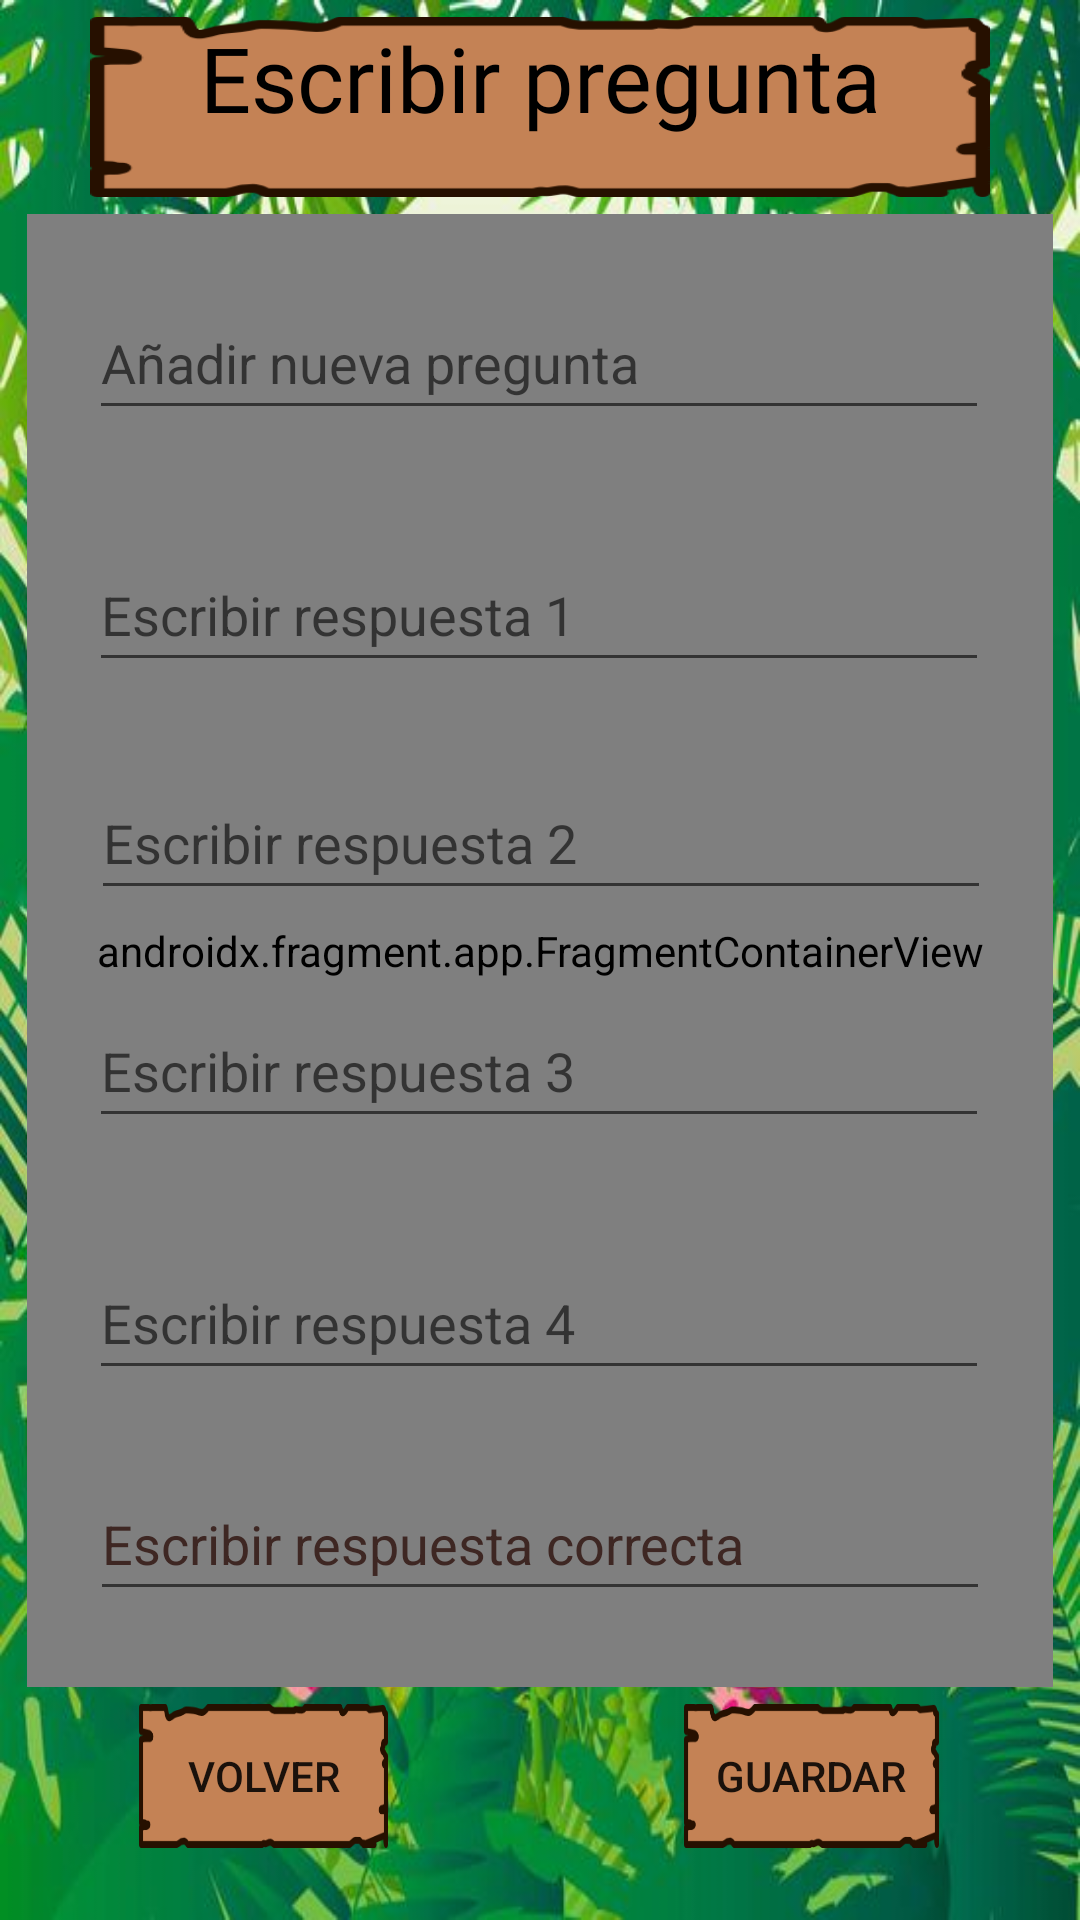

Android layout source for this screen:
<!-- AndroidManifest.xml: application theme Theme.Practica1 -->
<!-- res/layout/activity_add_preguntas.xml -->
<?xml version="1.0" encoding="utf-8"?>
<androidx.constraintlayout.widget.ConstraintLayout xmlns:android="http://schemas.android.com/apk/res/android"
    xmlns:app="http://schemas.android.com/apk/res-auto"
    xmlns:tools="http://schemas.android.com/tools"
    android:layout_width="match_parent"
    android:layout_height="match_parent"
    android:background="@drawable/preguntas"
    tools:context=".AddPreguntasActivity">

    <androidx.fragment.app.FragmentContainerView
        android:id="@+id/fragmentContainerView3"
        android:name="com.example.practica1.FondoAddPreguntaFragment"
        android:layout_width="342dp"
        android:layout_height="491dp"
        app:layout_constraintBottom_toTopOf="@+id/buttonVolver"
        app:layout_constraintEnd_toEndOf="parent"
        app:layout_constraintHorizontal_bias="0.5"
        app:layout_constraintStart_toStartOf="parent"
        app:layout_constraintTop_toBottomOf="@+id/textView"
        app:layout_constraintVertical_bias="0.5" />

    <TextView
        android:id="@+id/textView"
        android:layout_width="300dp"
        android:layout_height="60dp"
        android:background="@drawable/texto"
        android:fontFamily="@font/alfa_slab_one"
        android:text="@string/escribirPregunta"
        android:textAlignment="center"
        android:textAllCaps="false"
        android:textColor="@color/black"
        android:textSize="30sp"
        app:flow_verticalAlign="center"
        app:layout_constraintBottom_toTopOf="@+id/fragmentContainerView3"
        app:layout_constraintEnd_toEndOf="parent"
        app:layout_constraintHorizontal_bias="0.5"
        app:layout_constraintStart_toStartOf="parent"
        app:layout_constraintTop_toTopOf="parent"
        app:layout_constraintVertical_bias="0.5"
        tools:ignore="TextSizeCheck" />

    <EditText
        android:id="@+id/etPregunta"
        android:layout_width="300sp"
        android:layout_height="wrap_content"
        android:layout_marginTop="24dp"
        android:height="80sp"
        android:autofillHints=""
        android:ems="10"
        android:hint="@string/addPregunta"
        android:inputType="textLongMessage"
        android:minHeight="48dp"
        app:layout_constraintEnd_toEndOf="parent"
        app:layout_constraintHorizontal_bias="0.495"
        app:layout_constraintStart_toStartOf="parent"
        app:layout_constraintTop_toTopOf="@+id/fragmentContainerView3" />

    <EditText
        android:id="@+id/etRespuesta1"
        android:layout_width="300sp"
        android:layout_height="wrap_content"
        android:layout_marginTop="36dp"
        android:ems="10"
        android:hint="@string/respuesta1"
        android:inputType="textShortMessage"
        android:minHeight="48dp"
        app:layout_constraintEnd_toEndOf="parent"
        app:layout_constraintHorizontal_bias="0.495"
        app:layout_constraintStart_toStartOf="parent"
        app:layout_constraintTop_toBottomOf="@+id/etPregunta"
        android:autofillHints="" />

    <EditText
        android:id="@+id/etRespuesta2"
        android:layout_width="300sp"
        android:layout_height="wrap_content"
        android:layout_marginTop="28dp"
        android:ems="10"
        android:hint="@string/respuesta2"
        android:inputType="textShortMessage"
        android:minHeight="48dp"
        app:layout_constraintEnd_toEndOf="parent"
        app:layout_constraintHorizontal_bias="0.504"
        app:layout_constraintStart_toStartOf="parent"
        app:layout_constraintTop_toBottomOf="@+id/etRespuesta1"
        android:autofillHints="" />

    <EditText
        android:id="@+id/etRespuesta3"
        android:layout_width="300sp"
        android:layout_height="wrap_content"
        android:layout_marginTop="28dp"
        android:ems="10"
        android:hint="@string/respuesta3"
        android:inputType="textShortMessage"
        android:minHeight="48dp"
        app:layout_constraintEnd_toEndOf="parent"
        app:layout_constraintHorizontal_bias="0.495"
        app:layout_constraintStart_toStartOf="parent"
        app:layout_constraintTop_toBottomOf="@+id/etRespuesta2"
        android:autofillHints="" />

    <EditText
        android:id="@+id/etRespuesta4"
        android:layout_width="300sp"
        android:layout_height="wrap_content"
        android:layout_marginTop="36dp"
        android:ems="10"
        android:hint="@string/respuesta4"
        android:inputType="textShortMessage"
        android:minHeight="48dp"
        app:layout_constraintEnd_toEndOf="parent"
        app:layout_constraintHorizontal_bias="0.495"
        app:layout_constraintStart_toStartOf="parent"
        app:layout_constraintTop_toBottomOf="@+id/etRespuesta3"
        android:autofillHints="" />

    <EditText
        android:id="@+id/etRespuesta5"
        android:layout_width="300sp"
        android:layout_height="wrap_content"
        android:autofillHints=""
        android:ems="10"
        android:hint="@string/correcto"
        android:inputType="textShortMessage"
        android:minHeight="48dp"
        android:textColorHint="#3E2723"
        app:layout_constraintBottom_toBottomOf="@+id/fragmentContainerView3"
        app:layout_constraintEnd_toEndOf="parent"
        app:layout_constraintHorizontal_bias="0.5"
        app:layout_constraintStart_toStartOf="parent"
        app:layout_constraintTop_toBottomOf="@+id/etRespuesta4" />

    <Button
        android:id="@+id/buttonVolver"
        android:layout_width="83dp"
        android:layout_height="48dp"
        android:layout_marginBottom="24dp"
        android:background="@drawable/texto"
        android:onClick="volver"
        android:text="@string/buttonVolver"
        app:layout_constraintBottom_toBottomOf="parent"
        app:layout_constraintEnd_toEndOf="parent"
        app:layout_constraintHorizontal_bias="0.167"

        app:layout_constraintStart_toStartOf="parent" />

    <Button
        android:id="@+id/buttonGuardar"
        android:layout_width="85sp"
        android:layout_height="48dp"
        android:layout_marginBottom="24dp"
        android:background="@drawable/texto"
        android:onClick="registrar"
        android:text="@string/buttonGuardar"
        app:layout_constraintBottom_toBottomOf="parent"
        app:layout_constraintEnd_toEndOf="parent"
        app:layout_constraintHorizontal_bias="0.829"
        app:layout_constraintStart_toStartOf="parent"
        tools:ignore="TextSizeCheck" />

</androidx.constraintlayout.widget.ConstraintLayout>
<!-- resources referenced by this layout -->
<resources>
  <!-- drawable preguntas: jpg bitmap (drawable, 81083 bytes) -->
  <!-- drawable texto: png bitmap (drawable, 6047 bytes) -->
  <string name="addPregunta">Añadir nueva pregunta</string>
  <string name="buttonGuardar">Guardar</string>
  <string name="buttonVolver">Volver</string>
  <string name="correcto">Escribir respuesta correcta</string>
  <string name="escribirPregunta">Escribir pregunta</string>
  <string name="respuesta1">Escribir respuesta 1</string>
  <string name="respuesta2">Escribir respuesta 2</string>
  <string name="respuesta3">Escribir respuesta 3</string>
  <string name="respuesta4">Escribir respuesta 4</string>
  <style name="Theme.Practica1" parent="Base.Theme.Practica1" />
  <style name="Base.Theme.Practica1" parent="Theme.AppCompat.Light.NoActionBar">
          
          
  
          <item name="android:windowActivityTransitions">true</item>
  
          <item name="android:windowEnterTransition">@android:transition/fade</item>
          <item name="android:windowExitTransition">@android:transition/fade</item>
          <item name="android:duration">2000</item>
  
  
  
      </style>
  <!-- not gathered from this repository: default colours our renderer supplied (Android Studio template values) -->
  <color name="black">#FF000000</color>
</resources>
